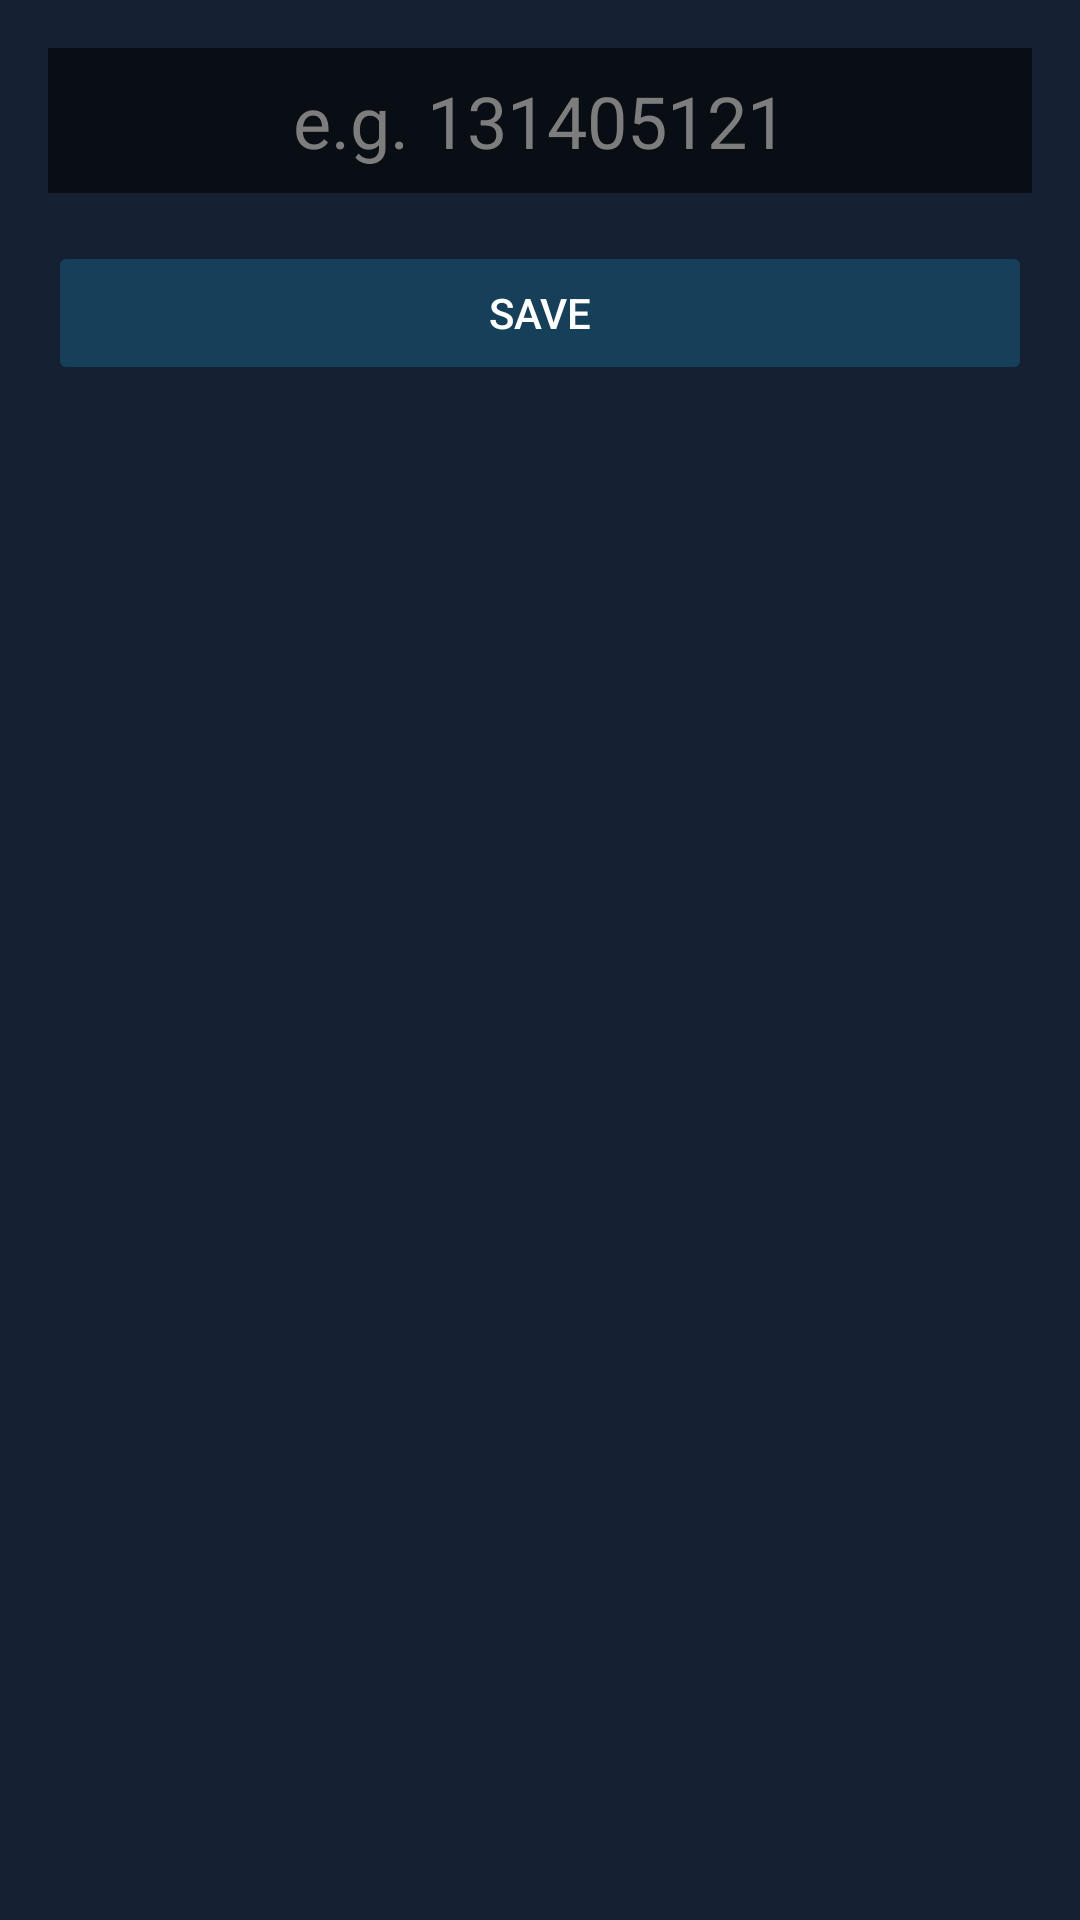

Produce the Android XML layout that renders to this screen, including the resource entries it uses.
<!-- AndroidManifest.xml: application theme Theme.OpenDotaReborn -->
<!-- res/layout/fragment_change_code_bottom_sheet.xml -->
<?xml version="1.0" encoding="utf-8"?>
<androidx.appcompat.widget.LinearLayoutCompat xmlns:android="http://schemas.android.com/apk/res/android"
    xmlns:tools="http://schemas.android.com/tools"
    android:layout_width="match_parent"
    android:layout_height="wrap_content"
    android:orientation="vertical"
    android:padding="16dp"
    android:background="@color/app_background_color"
    tools:ignore="HardcodedText">

    <androidx.appcompat.widget.AppCompatEditText
        android:id="@+id/etAccountId"
        android:background="@color/app_card_color"
        android:padding="8dp"
        android:layout_width="match_parent"
        android:layout_height="wrap_content"
        android:textSize="24sp"
        android:hint="e.g. 131405121"
        android:textColor="@color/white"
        android:textColorHint="@color/grey"
        android:inputType="number"
        android:gravity="center"
        android:layout_marginBottom="16dp"/>

    <androidx.appcompat.widget.AppCompatButton
        android:id="@+id/btnUpdate"
        android:layout_width="match_parent"
        android:layout_height="wrap_content"
        android:text="Save"
        android:textColor="@color/white"
        android:backgroundTint="#164059"
        android:enabled="false" />

</androidx.appcompat.widget.LinearLayoutCompat>
<!-- resources referenced by this layout -->
<resources>
  <color name="app_background_color">#152032</color>
  <color name="app_card_color">#090E15</color>
  <color name="grey">#7D7D7D</color>
  <color name="white">#FFFFFFFF</color>
  <style name="Theme.OpenDotaReborn" parent="Theme.MaterialComponents.DayNight.NoActionBar">
          
          <item name="colorPrimary">@color/app_background_color</item>
          <item name="colorPrimaryVariant">@color/app_foreground_color</item>
          <item name="colorOnPrimary">@color/white</item>
          
          <item name="colorSecondary">@color/white</item>
          <item name="colorSecondaryVariant">@color/teal_700</item>
          <item name="colorOnSecondary">@color/black</item>
          
          <item name="android:statusBarColor" tools:targetApi="l">?attr/colorPrimaryVariant</item>
          
          <item name="bottomNavigationStyle">@style/Widget.MaterialComponents.BottomNavigationView.Colored</item>
          <item name="windowActionBar">false</item>
          <item name="windowNoTitle">true</item>
      </style>
  <color name="app_foreground_color">#164059</color>
  <color name="teal_700">#FF018786</color>
  <color name="black">#FF000000</color>
</resources>
